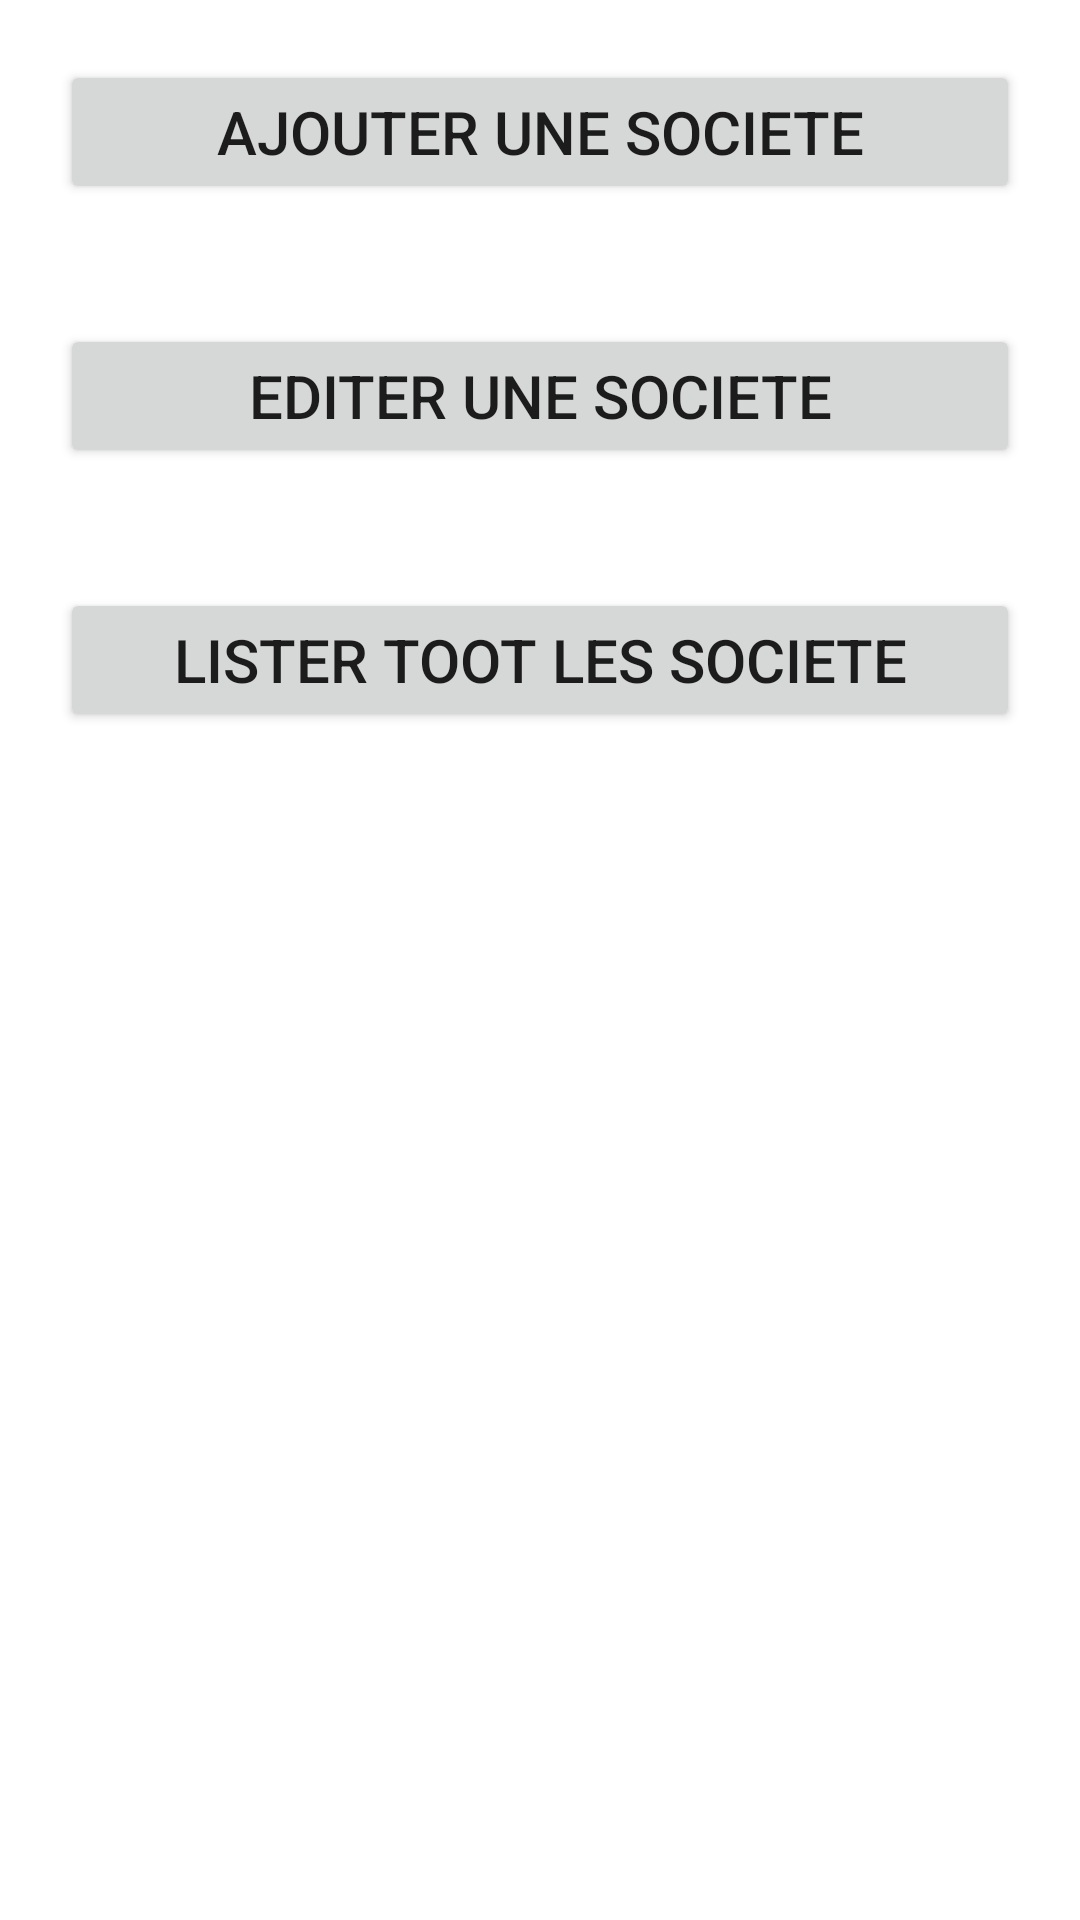

Write the Android layout XML for this screen, with the resource values it uses.
<!-- AndroidManifest.xml: application theme Theme.Contrôle_continu2 -->
<!-- res/layout/activity_main.xml -->
<?xml version="1.0" encoding="utf-8"?>
<LinearLayout xmlns:android="http://schemas.android.com/apk/res/android"
    xmlns:app="http://schemas.android.com/apk/res-auto"
    xmlns:tools="http://schemas.android.com/tools"
    android:layout_width="match_parent"
    android:orientation="vertical"
    android:layout_height="match_parent"
    tools:context=".MainActivity">

  <Button
      android:layout_width="match_parent"
      android:layout_height="wrap_content"
      android:text="@string/Ajouter"
      android:textSize="20sp"
      android:id="@+id/btn_ajouter"
      style="@style/btn_style1"
      android:layout_margin="20dp"

      />
    <Button
        android:layout_width="match_parent"
        android:layout_height="wrap_content"
        android:text="@string/Editer"
        android:textSize="20sp"
        android:id="@+id/btn_Editer"
      style="@style/btn_style1"
        android:layout_margin="20dp"


        />
    <Button
        android:layout_width="match_parent"
        android:layout_height="wrap_content"
        android:text="@string/listerv"
        android:textSize="20sp"
        android:id="@+id/btn_lister"
        style="@style/btn_style1"
        android:layout_margin="20dp"

        />

</LinearLayout>
<!-- resources referenced by this layout -->
<resources>
  <string name="Ajouter"> Ajouter une Societe</string>
  <string name="Editer"> Editer une Societe</string>
  <string name="listerv"> lister toot les  Societe</string>
  <style name="Theme.Contrôle_continu2" parent="Theme.MaterialComponents.DayNight.DarkActionBar">
          
          <item name="colorPrimary">@color/purple_500</item>
          <item name="colorPrimaryVariant">@color/purple_700</item>
          <item name="colorOnPrimary">@color/white</item>
          
          <item name="colorSecondary">@color/teal_200</item>
          <item name="colorSecondaryVariant">@color/teal_700</item>
          <item name="colorOnSecondary">@color/black</item>
          
          <item name="android:statusBarColor" tools:targetApi="l">?attr/colorPrimaryVariant</item>
          
      </style>
  <!-- not gathered from this repository: default colours our renderer supplied (Android Studio template values) -->
  <color name="purple_500">#FF6200EE</color>
  <color name="purple_700">#FF3700B3</color>
  <color name="teal_200">#FF03DAC5</color>
  <color name="teal_700">#FF018786</color>
  <color name="black">#FF000000</color>
  <color name="white">#FFFFFFFF</color>
</resources>
